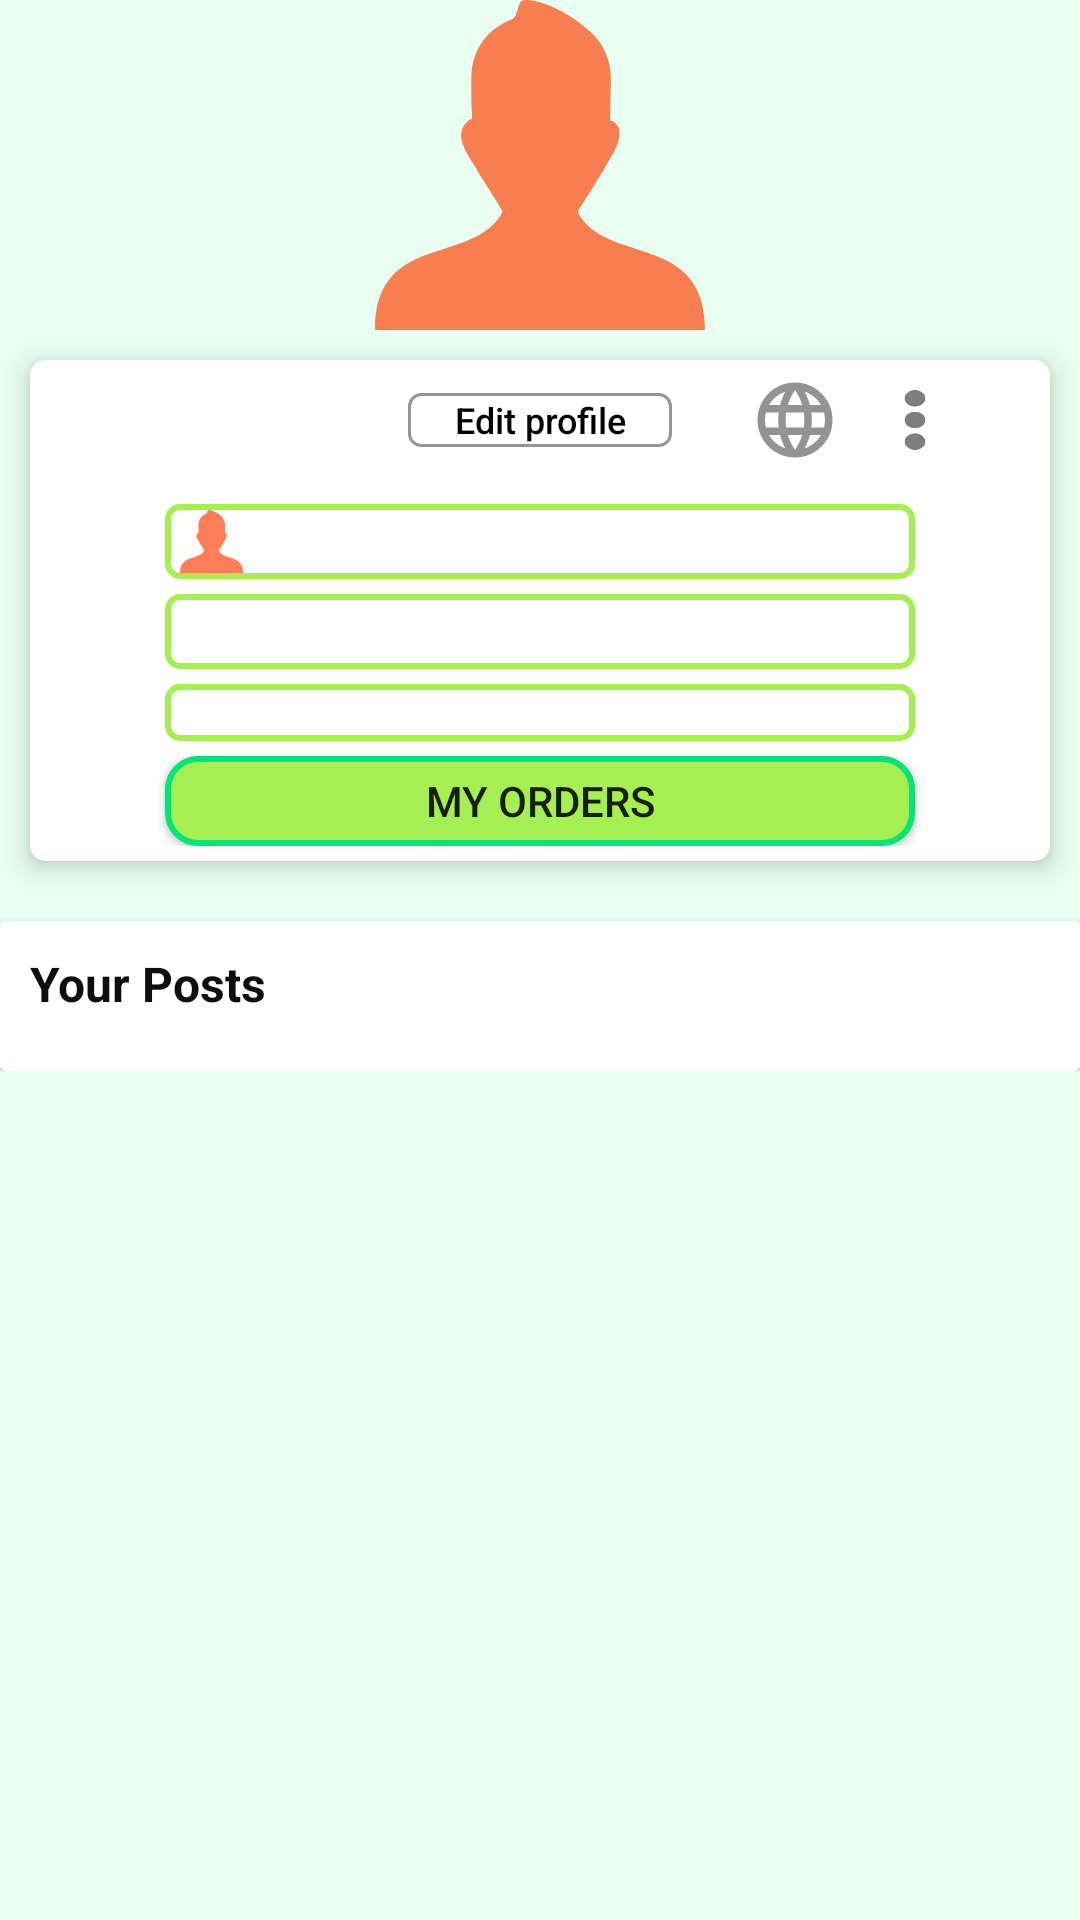

Write the Android layout XML for this screen, with the resource values it uses.
<!-- AndroidManifest.xml: application theme Theme.OSPproject -->
<!-- res/layout/fragment_profile.xml -->
<?xml version="1.0" encoding="utf-8"?>
<LinearLayout
    xmlns:android="http://schemas.android.com/apk/res/android"
    xmlns:app="http://schemas.android.com/apk/res-auto"
    xmlns:tools="http://schemas.android.com/tools"
    android:layout_width="match_parent"
    android:layout_height="match_parent"
    android:background="@color/lightBackground"
    android:orientation="vertical"
    >
    <ImageView
        android:id="@+id/profile_imageView"
        android:layout_width="match_parent"
        android:layout_height="110dp"
        android:gravity="center_vertical"
        android:src="@drawable/ic_user"
        android:foreground="@drawable/roundedforprofileimg"/>

    <LinearLayout
         android:layout_width="match_parent"
        android:layout_height="wrap_content"
        tools:context=".home.ProfileFragment"
        android:orientation="vertical"
        >

        <androidx.cardview.widget.CardView
            android:id="@+id/card_View"
            android:layout_width="match_parent"
            android:layout_height="wrap_content"
            android:layout_marginLeft="10dp"
            android:layout_marginRight="10dp"
            android:layout_marginBottom="20dp"
            android:padding="10dp"
            app:cardCornerRadius="5dp"
            app:cardElevation="5dp"
            android:layout_marginTop="10dp"
            >

                <LinearLayout
                    android:layout_width="match_parent"
                    android:layout_height="wrap_content"
                    android:orientation="vertical"
                    >
                    <LinearLayout
                     android:layout_width="match_parent"
                     android:layout_height="wrap_content"
                     android:orientation="horizontal">
                        <RelativeLayout
                            android:layout_width="match_parent"
                            android:layout_height="40dp"
                            >

                            <androidx.appcompat.widget.AppCompatButton
                                android:id="@+id/profile_page_btn_edit"
                                android:layout_width="wrap_content"
                                android:layout_height="18dp"
                                android:layout_centerInParent="true"
                                android:background="@drawable/spinner_select_city"
                                android:drawablePadding="5dp"
                                android:paddingStart="5dp"
                                android:paddingEnd="5dp"
                                android:text="@string/edit_profile"
                                android:textAllCaps="false"
                                android:textColor="@color/black"
                                android:textSize="12sp" />

                            <ImageButton
                                android:id="@+id/Btlanguage"
                                android:layout_width="30dp"
                                android:layout_height="30dp"
                                android:layout_centerVertical="true"
                                android:layout_toLeftOf="@+id/options"
                                android:background="@drawable/ic_baseline_language_24" />

                            <ImageView
                                android:id="@+id/options"
                                android:layout_width="50dp"
                                android:layout_height="50dp"
                                android:layout_alignParentRight="true"
                                android:layout_marginRight="20dp"
                                android:background="@drawable/menudots"
                                android:paddingTop="2dp" />
                        </RelativeLayout>

                    </LinearLayout>

                    <ProgressBar
                        android:id="@+id/profile_page_pg"
                        style="?android:attr/progressBarStyleHorizontal"
                        android:layout_width="match_parent"
                        android:layout_height="8dp"
                        android:indeterminate="true"
                        android:visibility="invisible"
                        app:layout_constraintBottom_toTopOf="parent"
                        app:layout_constraintEnd_toEndOf="parent"
                        app:layout_constraintStart_toStartOf="parent"
                        app:layout_constraintTop_toTopOf="parent" />


                    <TextView
                        android:id="@+id/profile_page_tv_name"
                        android:layout_width="250dp"
                        android:layout_height="25dp"
                        android:layout_marginLeft="10dp"
                        android:layout_marginRight="10dp"
                        android:background="@drawable/style_tv"
                        android:drawablePadding="10dp"
                        android:gravity="center_vertical"
                        android:layout_gravity="center"
                        android:paddingStart="5dp"
                        android:paddingEnd="5dp"
                        android:singleLine="true"
                        android:text="@string/blank"
                        android:textColor="@color/textInET"
                        android:textSize="14dp"
                        android:textStyle="bold"
                        app:drawableStartCompat="@drawable/ic_user" />


                    <TextView
                        android:id="@+id/profile_page_tv_mobile_no"
                        android:layout_width="250dp"
                        android:layout_height="25dp"
                        android:layout_marginLeft="10dp"
                        android:layout_marginTop="5dp"
                        android:layout_marginRight="10dp"
                        android:background="@drawable/style_tv"
                        android:drawablePadding="10dp"
                        android:enabled="false"
                        android:gravity="center_vertical"
                        android:layout_gravity="center"
                        android:paddingStart="8dp"
                        android:paddingEnd="5dp"
                        android:text="@string/blank"
                        android:textColor="@color/textInET"
                        android:textSize="14dp"
                        android:textStyle="bold" />

                    <TextView
                        android:id="@+id/profile_page_tv_address"
                        android:layout_width="250dp"
                        android:layout_height="wrap_content"
                        android:layout_marginLeft="10dp"
                        android:layout_marginTop="5dp"
                        android:layout_marginRight="10dp"
                        android:background="@drawable/style_tv"
                        android:drawablePadding="10dp"
                        android:gravity="center_vertical"
                        android:layout_gravity="center"
                        android:paddingStart="7dp"
                        android:paddingEnd="5dp"
                        android:text="@string/blank"
                        android:lines="6"
                        android:maxLines="5"
                        android:minLines="1"
                        android:textColor="@color/textInET"
                        android:textSize="14dp"
                        android:textStyle="bold" />


<LinearLayout
    android:layout_width="match_parent"
    android:layout_height="wrap_content"
    android:orientation="vertical"
    android:layout_marginTop="5dp"
    android:layout_marginBottom="5dp">


    <androidx.appcompat.widget.AppCompatButton
        android:id="@+id/profile_page_btn_myorders"
        android:layout_width="250dp"
        android:layout_height="30dp"
       android:layout_gravity="center_horizontal"
        android:width="120dp"
        android:background="@drawable/radio_loc_regular"
        android:text="@string/my_orders"
        android:textSize="14sp" />


        </LinearLayout>
                </LinearLayout>
        </androidx.cardview.widget.CardView>




        <androidx.cardview.widget.CardView
            android:layout_width="match_parent"
            android:layout_height="wrap_content"
            android:minHeight="20dp"
            android:id="@+id/profile_posts_container"
            app:contentPadding="10dp"
            >
            <TextView
                android:layout_width="match_parent"
                android:layout_height="30dp"
                android:text="@string/your_posts"
                android:textSize="16dp"
                android:textStyle="bold"
                android:textColor="@color/textColor"
                />

            <androidx.recyclerview.widget.RecyclerView
                android:id="@+id/profile_rc"
                android:layout_width="match_parent"
                android:layout_height="wrap_content"
                android:layout_marginTop="25dp"
            />

        </androidx.cardview.widget.CardView>

    </LinearLayout>


</LinearLayout>
<!-- resources referenced by this layout -->
<resources>
  <color name="black">#FF000000</color>
  <color name="lightBackground">#E7FFF1</color>
  <color name="textColor">#0E0E0E</color>
  <color name="textInET">#181818</color>
  <!-- drawable ic_user (drawable) -->
  <vector xmlns:android="http://schemas.android.com/apk/res/android"
      android:width="20.88dp"
      android:height="20.92dp"
      android:viewportWidth="122.88"
      android:viewportHeight="110.92">
    <path
        android:fillColor="#A9FF3D00"
        android:pathData="M37.9,57C35.84,53.76 32,49.31 32,45.46a6.2,6.2 0,0 1,4.16 -5.63c-0.19,-3.24 -0.32,-6.54 -0.32,-9.81 0,-1.93 0,-3.88 0.11,-5.79a18.91,18.91 0,0 1,0.65 -3.59,20.64 20.64,0 0,1 9.21,-11.7 27,27 0,0 1,5 -2.39C54,5.4 52.42,0.07 55.89,0 64,-0.21 77.33,7.21 82.53,12.84a20.58,20.58 0,0 1,5.31 13.34l-0.33,14.2a4.66,4.66 0,0 1,3.41 2.91c1.11,4.49 -3.54,10.06 -5.7,13.63 -2,3.29 -9.62,13.93 -9.62,14a2.81,2.81 0,0 0,0.68 1.65c11.83,16.26 46.6,6 46.6,38.34H0C0,78.56 34.78,88.84 46.6,72.58c0.58,-0.85 0.85,-1.32 0.84,-1.69 0,-0.21 -8.76,-12.6 -9.54,-13.85Z"/>
  </vector>
  <!-- drawable radio_loc_regular (drawable) -->
  <?xml version="1.0" encoding="utf-8"?>
  <shape xmlns:android="http://schemas.android.com/apk/res/android"
      android:shape="rectangle">
      <corners android:radius="10dp" />
      <solid android:color="@color/alluse" />
      <stroke android:width="2dp"
          android:color="#00E676"/>
  
  
  </shape>
  <!-- drawable roundedforprofileimg (drawable) -->
  <?xml version="1.0" encoding="UTF-8"?>
  <shape xmlns:android="http://schemas.android.com/apk/res/android"
      android:innerRadiusRatio="5"
      android:shape="ring"
      android:thicknessRatio="1"
      android:useLevel="false">
  
      <gradient
          android:type="radial"
          android:gradientRadius="6dp"
          android:endColor="@color/lightBackground"
          />
  </shape>
  <!-- drawable spinner_select_city (drawable) -->
  <?xml version="1.0" encoding="utf-8"?>
  <selector xmlns:android="http://schemas.android.com/apk/res/android">
  
      <item>
  
          <shape android:shape="rectangle"
              >
  
              <stroke android:width="1dp"
                  android:color="#959595"/>
  
              <corners
                  android:radius="4dp"/>
          </shape>
  
      </item>
  
  </selector>
  <!-- drawable style_tv (drawable) -->
  <?xml version="1.0" encoding="utf-8"?>
  <selector xmlns:android="http://schemas.android.com/apk/res/android">
  
      <item>
  
          <shape android:shape="rectangle">
  
              <stroke android:width="2dp"
                  android:color="@color/alluse"/>
              <corners android:radius="4dp"/>
  
          </shape>
  
  
      </item>
  
  </selector>
  <string name="blank">"  "</string>
  <string name="edit_profile">Edit profile</string>
  <string name="my_orders">My Orders</string>
  <string name="your_posts">Your Posts</string>
  <style name="Theme.OSPproject" parent="Theme.MaterialComponents.Light.DarkActionBar">
          
          <item name="colorPrimary">@color/buttonBackground2</item>
          <item name="colorPrimaryVariant">@color/purple_700</item>
          <item name="colorOnPrimary">@color/white</item>
          
          <item name="colorSecondary">@color/teal_200</item>
          <item name="colorSecondaryVariant">@color/teal_700</item>
          <item name="colorOnSecondary">@color/black</item>
          
          <item name="android:statusBarColor" tools:targetApi="l">#5AC0FF</item>
          
          <item name="android:forceDarkAllowed" tools:targetApi="q">false</item>
  
  
      </style>
  <color name="alluse">#FFA6EF50</color>
  <color name="buttonBackground2">#0091EA</color>
  <color name="purple_700">#FF3700B3</color>
  <color name="white">#FFFFFFFF</color>
  <color name="teal_200">#FF03DAC5</color>
  <color name="teal_700">#FF018786</color>
</resources>
